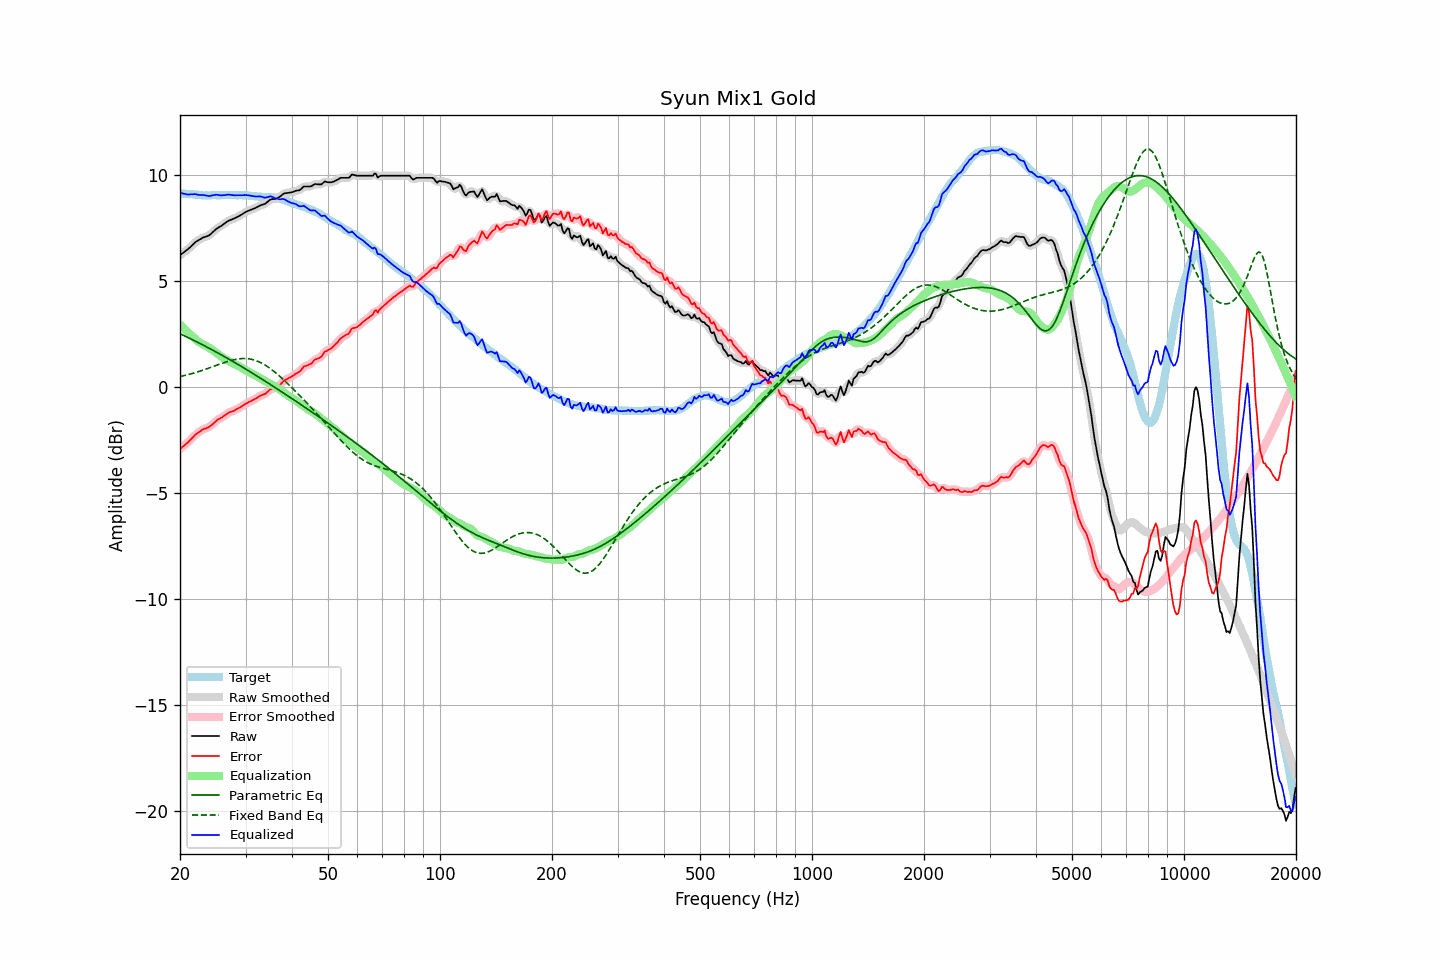

The file beside this chart, header and first rows:
frequency, raw, error, smoothed, error_smoothed, equalization, parametric_eq, fixed_band_eq, equalized_raw, equalized_smoothed, target
20.00, 6.23, -2.93, 6.23, -2.92, 2.94, 2.51, 0.50, 9.17, 9.17, 9.15
20.20, 6.29, -2.86, 6.28, -2.86, 2.87, 2.48, 0.51, 9.15, 9.15, 9.14
20.40, 6.34, -2.80, 6.34, -2.80, 2.80, 2.44, 0.53, 9.13, 9.13, 9.13
20.61, 6.40, -2.74, 6.39, -2.73, 2.72, 2.41, 0.55, 9.12, 9.12, 9.13
20.81, 6.45, -2.67, 6.45, -2.67, 2.65, 2.37, 0.57, 9.10, 9.10, 9.11
21.02, 6.51, -2.61, 6.51, -2.60, 2.58, 2.34, 0.59, 9.09, 9.09, 9.11
21.23, 6.58, -2.53, 6.58, -2.53, 2.51, 2.30, 0.61, 9.09, 9.09, 9.10
21.44, 6.66, -2.46, 6.65, -2.45, 2.45, 2.26, 0.63, 9.10, 9.10, 9.11
21.66, 6.73, -2.38, 6.73, -2.37, 2.37, 2.23, 0.65, 9.10, 9.11, 9.10
21.87, 6.81, -2.28, 6.80, -2.29, 2.30, 2.19, 0.67, 9.11, 9.10, 9.09
22.09, 6.87, -2.22, 6.86, -2.22, 2.23, 2.15, 0.69, 9.10, 9.10, 9.08
22.31, 6.91, -2.18, 6.91, -2.17, 2.17, 2.11, 0.72, 9.08, 9.08, 9.08
22.54, 6.96, -2.12, 6.96, -2.12, 2.12, 2.07, 0.74, 9.07, 9.07, 9.07
22.76, 7.00, -2.07, 7.00, -2.06, 2.07, 2.04, 0.77, 9.06, 9.07, 9.06
22.99, 7.05, -2.01, 7.04, -2.01, 2.03, 2.00, 0.79, 9.07, 9.07, 9.05
23.22, 7.08, -1.97, 7.07, -1.98, 1.99, 1.96, 0.82, 9.06, 9.06, 9.04
23.45, 7.10, -1.96, 7.10, -1.95, 1.95, 1.92, 0.84, 9.05, 9.05, 9.05
23.69, 7.13, -1.92, 7.12, -1.92, 1.91, 1.88, 0.87, 9.03, 9.03, 9.04
23.92, 7.16, -1.89, 7.16, -1.88, 1.86, 1.84, 0.90, 9.02, 9.03, 9.04
24.16, 7.22, -1.84, 7.22, -1.83, 1.81, 1.80, 0.92, 9.03, 9.03, 9.05
24.40, 7.29, -1.78, 7.28, -1.78, 1.76, 1.76, 0.95, 9.05, 9.04, 9.06
24.65, 7.36, -1.71, 7.36, -1.71, 1.71, 1.72, 0.98, 9.06, 9.06, 9.06
24.89, 7.43, -1.63, 7.43, -1.63, 1.65, 1.68, 1.01, 9.08, 9.07, 9.06
25.14, 7.49, -1.57, 7.48, -1.57, 1.59, 1.63, 1.04, 9.08, 9.08, 9.05
25.39, 7.54, -1.52, 7.53, -1.52, 1.53, 1.59, 1.06, 9.07, 9.07, 9.05
25.65, 7.58, -1.48, 7.58, -1.47, 1.47, 1.55, 1.09, 9.05, 9.06, 9.05
25.91, 7.63, -1.44, 7.63, -1.43, 1.42, 1.51, 1.12, 9.05, 9.05, 9.06
26.16, 7.69, -1.39, 7.68, -1.39, 1.37, 1.47, 1.14, 9.06, 9.05, 9.07
26.43, 7.74, -1.34, 7.74, -1.33, 1.33, 1.42, 1.17, 9.06, 9.07, 9.07
26.69, 7.80, -1.28, 7.79, -1.28, 1.28, 1.38, 1.19, 9.08, 9.08, 9.07
26.96, 7.85, -1.22, 7.84, -1.23, 1.24, 1.34, 1.22, 9.09, 9.08, 9.06
27.23, 7.88, -1.19, 7.88, -1.19, 1.20, 1.29, 1.24, 9.08, 9.08, 9.06
27.50, 7.91, -1.16, 7.91, -1.16, 1.16, 1.25, 1.26, 9.07, 9.07, 9.06
27.77, 7.94, -1.14, 7.94, -1.13, 1.12, 1.20, 1.28, 9.06, 9.06, 9.07
28.05, 7.97, -1.11, 7.97, -1.09, 1.09, 1.16, 1.30, 9.05, 9.06, 9.07
28.33, 8.01, -1.05, 8.01, -1.05, 1.05, 1.12, 1.31, 9.06, 9.05, 9.05
28.62, 8.05, -1.01, 8.04, -1.01, 1.01, 1.07, 1.33, 9.06, 9.05, 9.05
28.90, 8.09, -0.98, 8.09, -0.97, 0.97, 1.03, 1.34, 9.06, 9.05, 9.06
29.19, 8.13, -0.94, 8.13, -0.93, 0.93, 0.98, 1.34, 9.05, 9.05, 9.06
29.48, 8.18, -0.88, 8.18, -0.88, 0.88, 0.94, 1.35, 9.06, 9.06, 9.05
29.78, 8.23, -0.83, 8.23, -0.83, 0.83, 0.89, 1.35, 9.06, 9.06, 9.05
30.08, 8.28, -0.79, 8.27, -0.78, 0.79, 0.84, 1.35, 9.07, 9.06, 9.06
30.38, 8.31, -0.75, 8.31, -0.74, 0.75, 0.80, 1.34, 9.05, 9.05, 9.05
30.68, 8.34, -0.70, 8.34, -0.70, 0.71, 0.75, 1.33, 9.04, 9.04, 9.03
30.99, 8.37, -0.67, 8.37, -0.66, 0.66, 0.70, 1.32, 9.03, 9.03, 9.03
31.30, 8.40, -0.63, 8.39, -0.63, 0.62, 0.66, 1.30, 9.02, 9.02, 9.02
31.61, 8.43, -0.59, 8.43, -0.59, 0.58, 0.61, 1.28, 9.01, 9.01, 9.01
31.93, 8.46, -0.55, 8.46, -0.55, 0.54, 0.56, 1.26, 9.00, 9.00, 9.00
32.24, 8.50, -0.51, 8.50, -0.50, 0.50, 0.52, 1.23, 9.00, 9.00, 9.00
32.57, 8.54, -0.45, 8.54, -0.45, 0.46, 0.47, 1.20, 9.00, 9.00, 8.98
32.89, 8.58, -0.41, 8.57, -0.41, 0.42, 0.42, 1.16, 9.00, 9.00, 8.98
33.22, 8.61, -0.38, 8.60, -0.38, 0.38, 0.37, 1.12, 8.98, 8.98, 8.98
33.55, 8.63, -0.35, 8.63, -0.35, 0.33, 0.33, 1.08, 8.96, 8.96, 8.97
33.89, 8.66, -0.33, 8.66, -0.31, 0.28, 0.28, 1.04, 8.94, 8.95, 8.98
34.23, 8.72, -0.25, 8.72, -0.25, 0.24, 0.23, 0.99, 8.95, 8.96, 8.96
34.57, 8.78, -0.19, 8.78, -0.18, 0.20, 0.18, 0.94, 8.98, 8.98, 8.96
34.92, 8.85, -0.11, 8.83, -0.12, 0.16, 0.13, 0.88, 9.01, 8.99, 8.95
35.27, 8.87, -0.10, 8.86, -0.09, 0.12, 0.08, 0.83, 8.99, 8.98, 8.96
35.62, 8.88, -0.07, 8.88, -0.07, 0.08, 0.04, 0.77, 8.96, 8.96, 8.94
35.97, 8.88, -0.07, 8.89, -0.05, 0.04, -0.01, 0.71, 8.91, 8.92, 8.94
... 635 more rows
